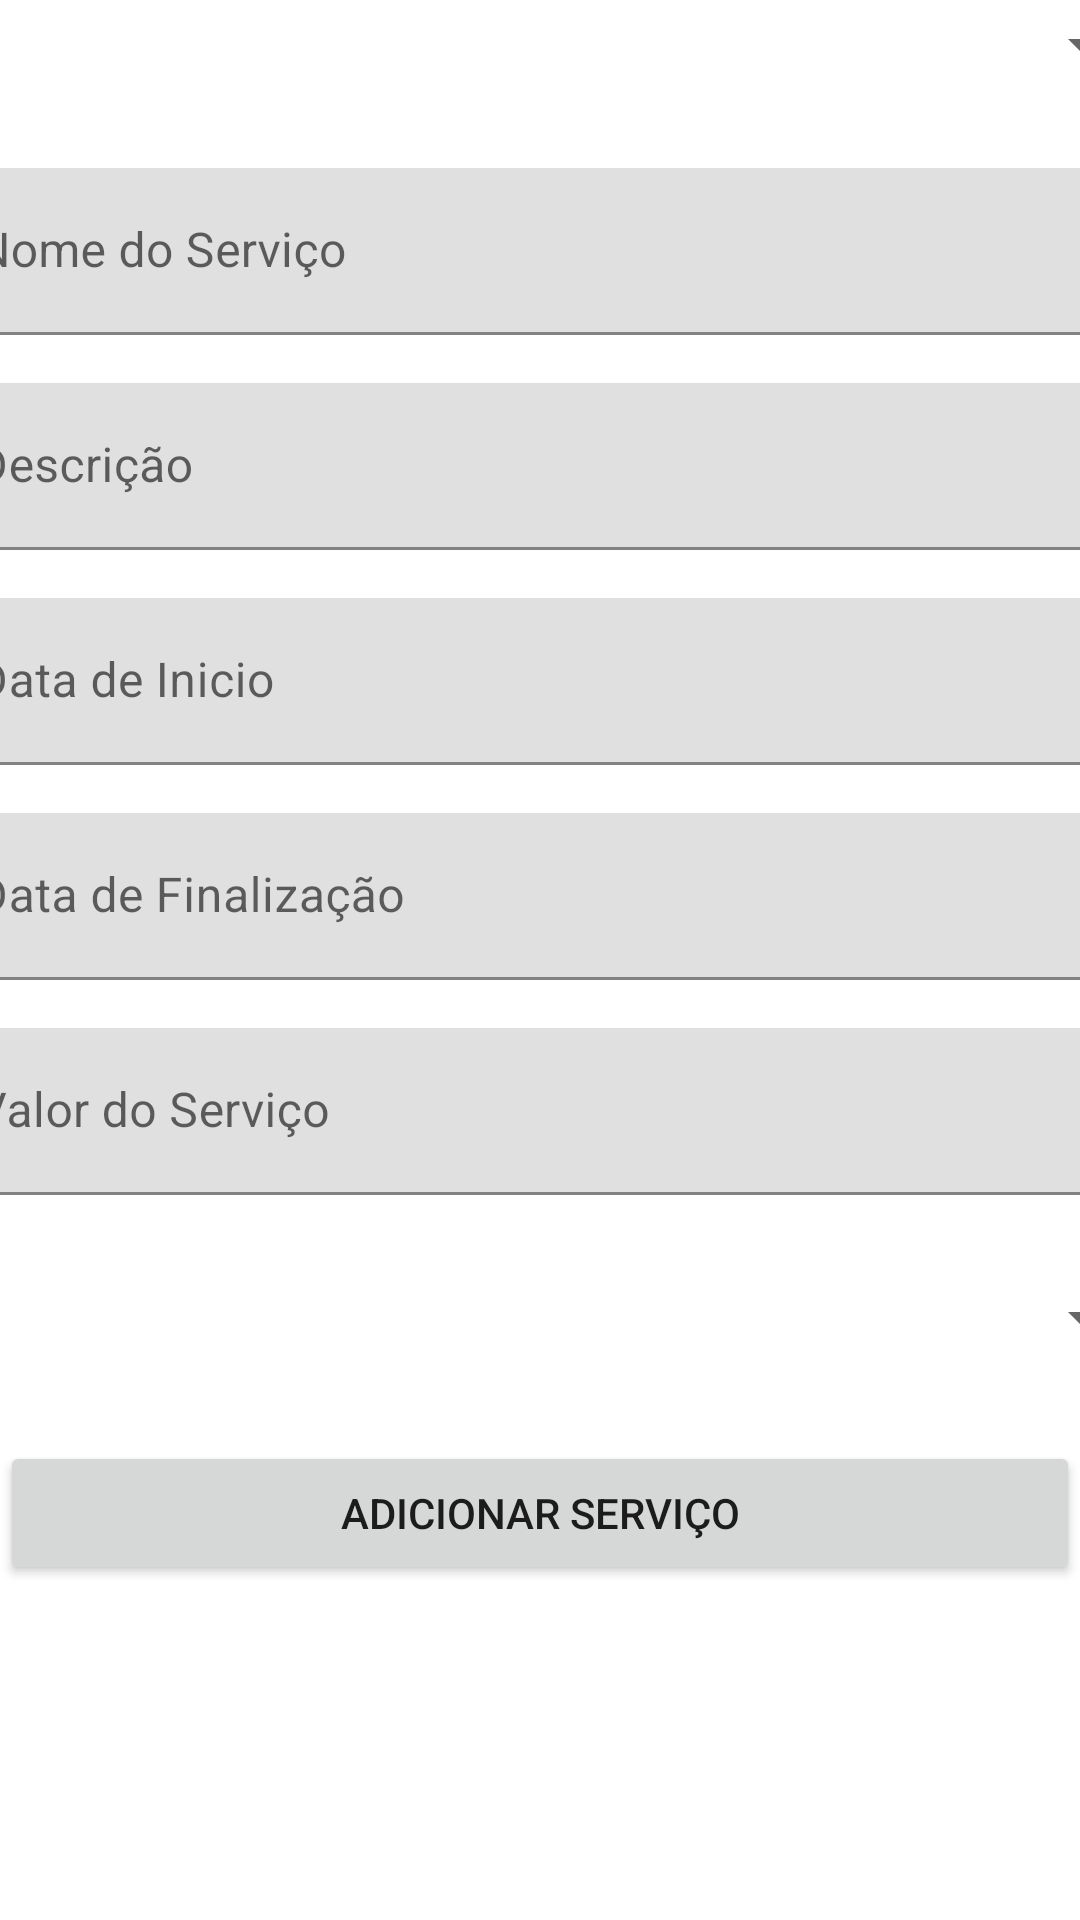

Write the Android layout XML for this screen, with the resource values it uses.
<!-- AndroidManifest.xml: application theme Theme.EcoJardimProject -->
<!-- res/layout/fragment_servicos_form.xml -->
<?xml version="1.0" encoding="utf-8"?>
<androidx.constraintlayout.widget.ConstraintLayout xmlns:android="http://schemas.android.com/apk/res/android"
    xmlns:app="http://schemas.android.com/apk/res-auto"
    xmlns:tools="http://schemas.android.com/tools"
    android:layout_width="match_parent"
    android:layout_height="match_parent"
    tools:context=".ui.servicos.ServicosFormFragment">

    <TextView
        android:id="@+id/textView4"
        android:layout_width="0dp"
        android:layout_height="32dp"
        android:layout_marginStart="8dp"
        android:layout_marginTop="8dp"
        android:layout_marginEnd="8dp"
        android:layout_marginBottom="37dp"
        android:text="@string/title_dados_servico"
        android:textAlignment="center"
        android:textColor="@color/green_eco"
        android:textSize="24sp"
        android:textStyle="bold"
        app:layout_constraintBottom_toTopOf="@+id/orcamento_spinner"
        app:layout_constraintEnd_toEndOf="parent"
        app:layout_constraintStart_toStartOf="parent"
        app:layout_constraintTop_toTopOf="parent" />

    <Spinner
        android:id="@+id/orcamento_spinner"
        android:layout_width="409dp"
        android:layout_height="50dp"
        android:layout_marginTop="8dp"
        android:layout_marginBottom="8dp"
        android:textAlignment="center"
        app:layout_constraintBottom_toTopOf="@+id/textInputLayout9"
        app:layout_constraintEnd_toEndOf="parent"
        app:layout_constraintStart_toStartOf="parent"
        app:layout_constraintTop_toBottomOf="@+id/textView4" />

    <com.google.android.material.textfield.TextInputLayout
        android:id="@+id/textInputLayout9"
        android:layout_width="409dp"
        android:layout_height="wrap_content"
        android:layout_marginTop="8dp"
        android:layout_marginBottom="8dp"
        app:layout_constraintBottom_toTopOf="@+id/textInputLayout10"
        app:layout_constraintEnd_toEndOf="parent"
        app:layout_constraintStart_toStartOf="parent"
        app:layout_constraintTop_toBottomOf="@+id/orcamento_spinner">

        <com.google.android.material.textfield.TextInputEditText
            android:id="@+id/input_nome_servico"
            android:layout_width="match_parent"
            android:layout_height="wrap_content"
            android:hint="@string/hint_nome_servico" />
    </com.google.android.material.textfield.TextInputLayout>

    <com.google.android.material.textfield.TextInputLayout
        android:id="@+id/textInputLayout10"
        android:layout_width="409dp"
        android:layout_height="wrap_content"
        android:layout_marginTop="8dp"
        android:layout_marginBottom="8dp"
        app:layout_constraintBottom_toTopOf="@+id/textInputLayout13"
        app:layout_constraintEnd_toEndOf="parent"
        app:layout_constraintStart_toStartOf="parent"
        app:layout_constraintTop_toBottomOf="@+id/textInputLayout9">

        <com.google.android.material.textfield.TextInputEditText
            android:id="@+id/input_descricao_servico"
            android:layout_width="match_parent"
            android:layout_height="wrap_content"
            android:hint="@string/hint_descricao_servico" />
    </com.google.android.material.textfield.TextInputLayout>

    <com.google.android.material.textfield.TextInputLayout
        android:id="@+id/textInputLayout13"
        android:layout_width="409dp"
        android:layout_height="wrap_content"
        android:layout_marginTop="8dp"
        android:layout_marginBottom="8dp"
        app:layout_constraintBottom_toTopOf="@+id/textInputLayout14"
        app:layout_constraintEnd_toEndOf="parent"
        app:layout_constraintStart_toStartOf="parent"
        app:layout_constraintTop_toBottomOf="@+id/textInputLayout10">

        <com.google.android.material.textfield.TextInputEditText
            android:id="@+id/input_data_inicio"
            android:layout_width="match_parent"
            android:layout_height="wrap_content"
            android:hint="@string/hint_data_inicio" />
    </com.google.android.material.textfield.TextInputLayout>


    <com.google.android.material.textfield.TextInputLayout
        android:id="@+id/textInputLayout14"
        android:layout_width="409dp"
        android:layout_height="wrap_content"
        android:layout_marginTop="8dp"
        android:layout_marginBottom="8dp"
        app:layout_constraintBottom_toTopOf="@+id/textInputLayout15"
        app:layout_constraintEnd_toEndOf="parent"
        app:layout_constraintStart_toStartOf="parent"
        app:layout_constraintTop_toBottomOf="@+id/textInputLayout13">

        <com.google.android.material.textfield.TextInputEditText
            android:id="@+id/input_data_finalizacao"
            android:layout_width="match_parent"
            android:layout_height="wrap_content"
            android:hint="@string/hint_data_finalizacao" />
    </com.google.android.material.textfield.TextInputLayout>


    <com.google.android.material.textfield.TextInputLayout
        android:id="@+id/textInputLayout15"
        android:layout_width="409dp"
        android:layout_height="wrap_content"
        android:layout_marginTop="8dp"
        android:layout_marginBottom="8dp"
        app:layout_constraintBottom_toTopOf="@+id/status_spinner"
        app:layout_constraintEnd_toEndOf="parent"
        app:layout_constraintStart_toStartOf="parent"
        app:layout_constraintTop_toBottomOf="@+id/textInputLayout14">

        <com.google.android.material.textfield.TextInputEditText
            android:id="@+id/input_valor_servico"
            android:layout_width="match_parent"
            android:layout_height="wrap_content"
            android:hint="@string/hint_valor_servico" />
    </com.google.android.material.textfield.TextInputLayout>


    <Spinner
        android:id="@+id/status_spinner"
        android:layout_width="409dp"
        android:layout_height="50dp"
        android:layout_marginTop="8dp"
        android:layout_marginBottom="8dp"
        app:layout_constraintBottom_toTopOf="@+id/input_salvar_servicos"
        app:layout_constraintEnd_toEndOf="parent"
        app:layout_constraintStart_toStartOf="parent"
        app:layout_constraintTop_toBottomOf="@+id/textInputLayout15" />


    <Button
        android:id="@+id/input_salvar_servicos"
        android:layout_width="0dp"
        android:layout_height="wrap_content"
        android:layout_marginTop="8dp"
        android:layout_marginBottom="207dp"
        android:text="@string/botao_adicionar_servico"
        app:layout_constraintBottom_toBottomOf="parent"
        app:layout_constraintEnd_toEndOf="parent"
        app:layout_constraintHorizontal_bias="0.0"
        app:layout_constraintStart_toStartOf="parent"
        app:layout_constraintTop_toBottomOf="@+id/status_spinner" />


</androidx.constraintlayout.widget.ConstraintLayout>
<!-- resources referenced by this layout -->
<resources>
  <color name="green_eco">#00B158</color>
  <string name="botao_adicionar_servico">Adicionar Serviço</string>
  <string name="hint_data_finalizacao">Data de Finalização</string>
  <string name="hint_data_inicio">Data de Inicio</string>
  <string name="hint_descricao_servico">Descrição</string>
  <string name="hint_nome_servico">Nome do Serviço</string>
  <string name="hint_valor_servico">Valor do Serviço</string>
  <string name="title_dados_servico">Informações do Serviço</string>
  <style name="Theme.EcoJardimProject" parent="Theme.MaterialComponents.DayNight.DarkActionBar">
          
          <item name="colorPrimary">@color/green_eco</item>
          <item name="colorPrimaryVariant">@color/green_eco</item>
          <item name="colorOnPrimary">@color/white</item>
          
          <item name="colorSecondary">@color/teal_200</item>
          <item name="colorSecondaryVariant">@color/teal_700</item>
          <item name="colorOnSecondary">@color/black</item>
          
          <item name="android:statusBarColor">@color/green_eco</item>
          
      </style>
  <color name="white">#FFFFFFFF</color>
  <color name="teal_200">#FF03DAC5</color>
  <color name="teal_700">#FF018786</color>
  <color name="black">#FF000000</color>
</resources>
